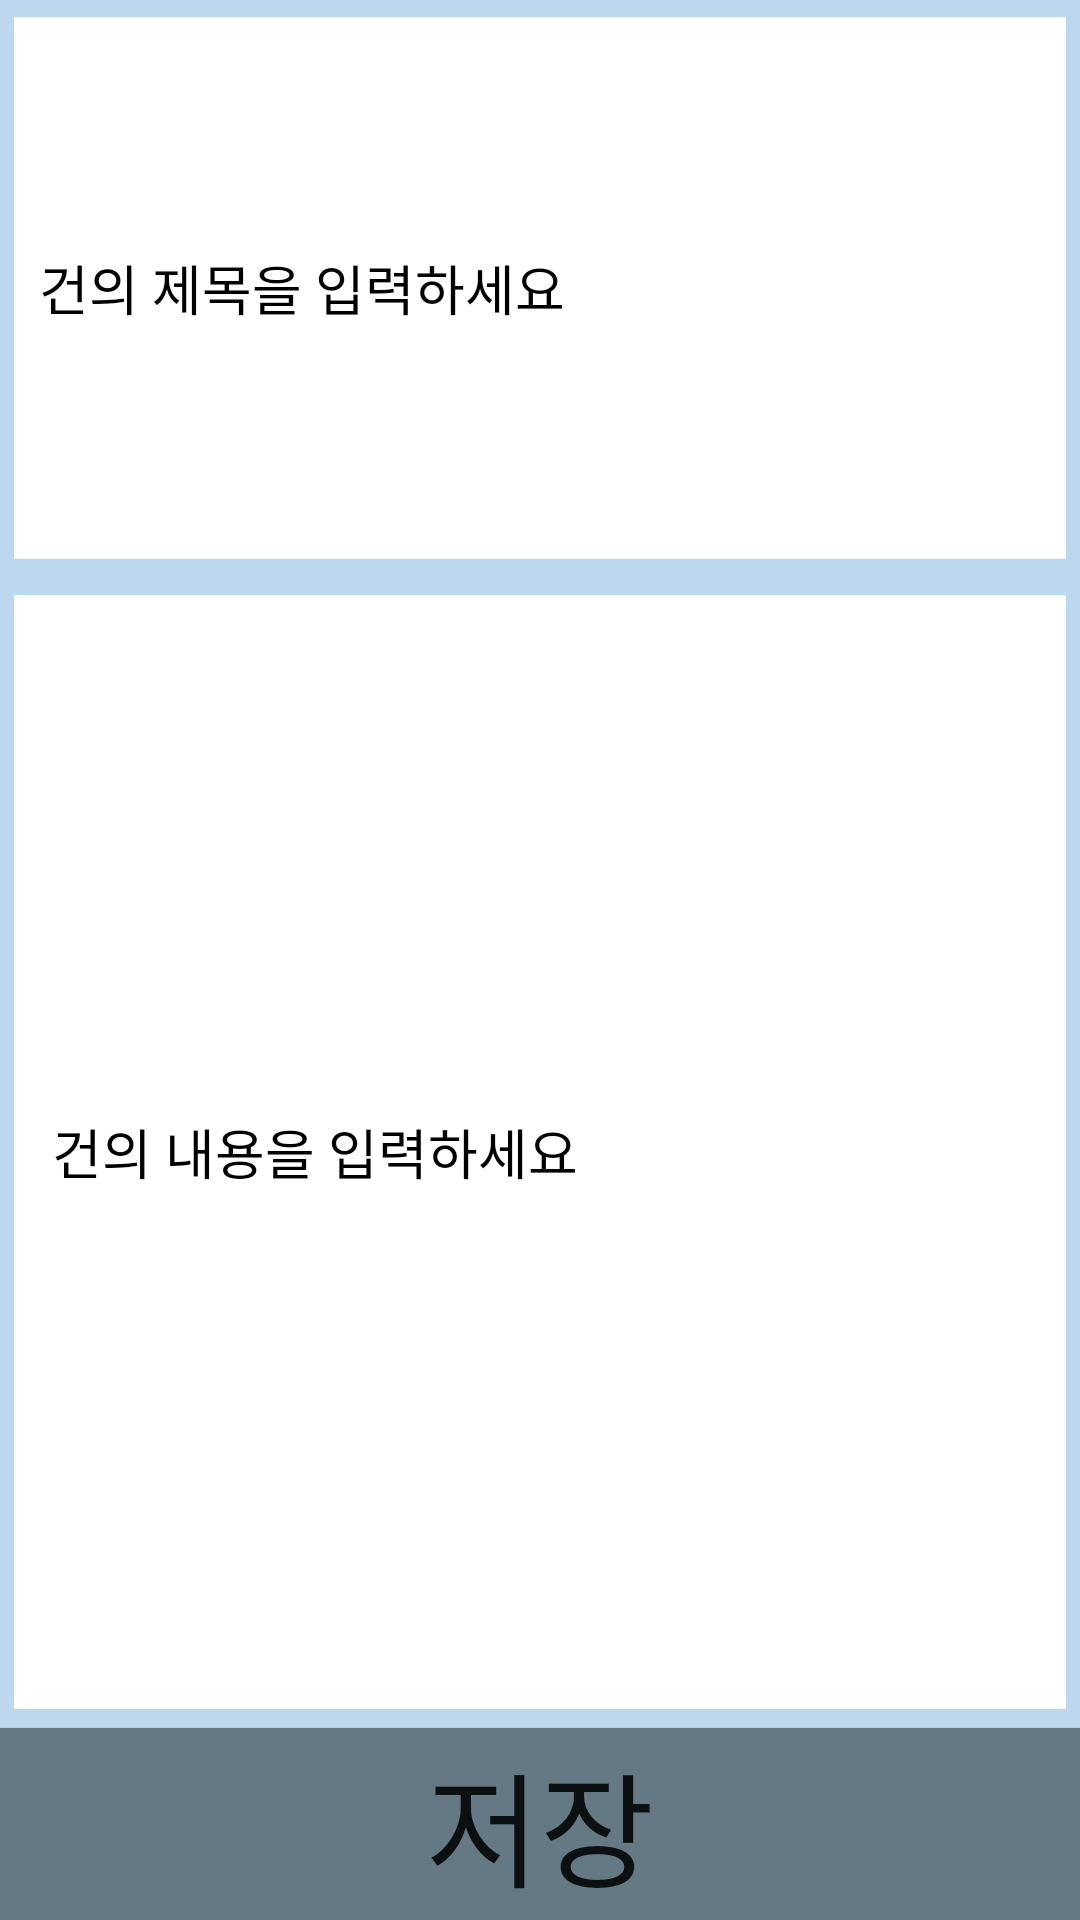

Produce the Android XML layout that renders to this screen, including the resource entries it uses.
<!-- AndroidManifest.xml: application theme Theme.InDaegu -->
<!-- res/layout/sub.xml -->
<?xml version="1.0" encoding="utf-8"?>
<LinearLayout xmlns:android="http://schemas.android.com/apk/res/android"
    android:orientation="vertical"
    android:layout_width="match_parent"
    android:layout_height="match_parent">

    <EditText
        android:layout_weight="3"
        android:id="@+id/title"
        android:layout_width="match_parent"
        android:layout_height="0dp"
        android:hint="   건의 제목을 입력하세요"
        android:textColorHint="@color/black"
        android:textColor="@color/black"
        android:background="@drawable/pack3"/>


    <EditText
        android:layout_weight="6"
        android:id="@+id/body"
        android:layout_width="match_parent"
        android:layout_height="0dp"
        android:hint="    건의 내용을 입력하세요"
        android:textColorHint="@color/black"
        android:background="@drawable/pack4"
        android:textColor="@color/black"
        />

    <Button
        android:layout_weight="1"
        android:id="@+id/save"
        android:layout_width="match_parent"
        android:layout_height="0dp"
        android:text="저장"
        android:textSize="20pt"
        android:background="@color/material_dynamic_secondary50"
        />


</LinearLayout>
<!-- resources referenced by this layout -->
<resources>
  <!-- drawable pack3: png bitmap (drawable, 4106 bytes) -->
  <!-- drawable pack4: png bitmap (drawable, 7408 bytes) -->
  <style name="Theme.InDaegu" parent="Theme.MaterialComponents.DayNight.DarkActionBar">
          
          <item name="colorPrimary">@color/purple_500</item>
          <item name="colorPrimaryVariant">@color/purple_700</item>
          <item name="colorOnPrimary">@color/white</item>
          
          <item name="colorSecondary">@color/teal_200</item>
          <item name="colorSecondaryVariant">@color/teal_700</item>
          <item name="colorOnSecondary">@color/black</item>
          
          <item name="android:statusBarColor" tools:targetApi="l">?attr/colorPrimaryVariant</item>
          
      </style>
  <!-- not gathered from this repository: default colours our renderer supplied (Android Studio template values) -->
  <color name="purple_500">#FF6200EE</color>
  <color name="purple_700">#FF3700B3</color>
  <color name="teal_200">#FF03DAC5</color>
  <color name="teal_700">#FF018786</color>
  <color name="black">#FF000000</color>
  <color name="white">#FFFFFFFF</color>
</resources>
